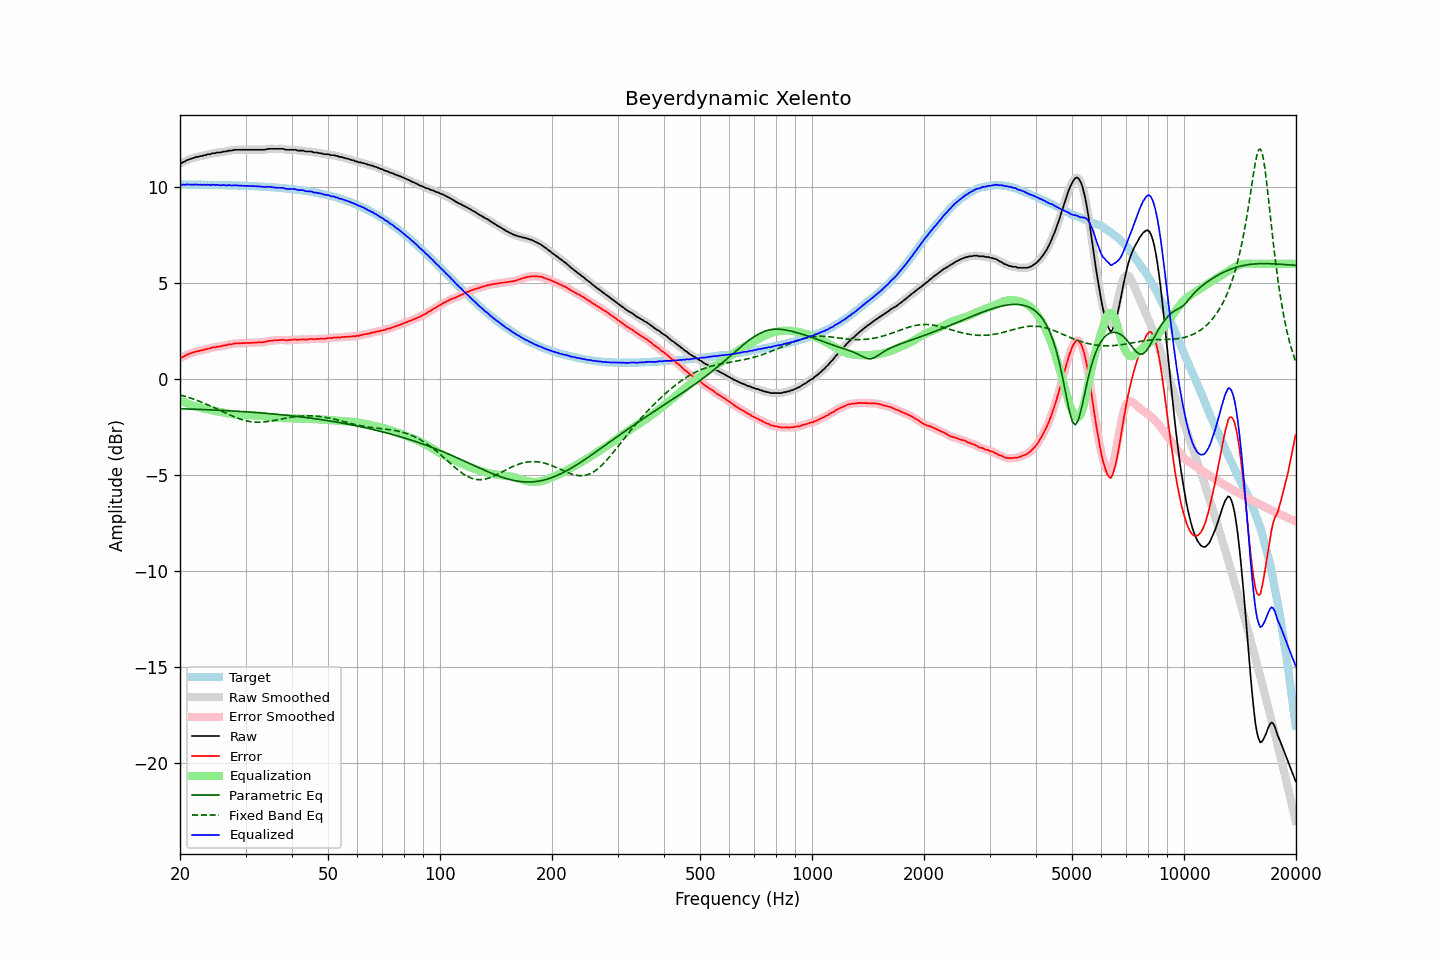

The file beside this chart, header and first rows:
frequency, raw, error, smoothed, error_smoothed, equalization, parametric_eq, fixed_band_eq, equalized_raw, equalized_smoothed, target
20.00, 11.23, 1.11, 11.22, 1.10, -1.09, -1.54, -0.82, 10.14, 10.13, 10.13
20.20, 11.24, 1.12, 11.26, 1.13, -1.13, -1.54, -0.84, 10.11, 10.13, 10.13
20.40, 11.29, 1.17, 11.29, 1.17, -1.17, -1.55, -0.87, 10.12, 10.12, 10.13
20.61, 11.32, 1.20, 11.33, 1.20, -1.21, -1.55, -0.89, 10.11, 10.12, 10.12
20.81, 11.38, 1.26, 11.37, 1.25, -1.25, -1.55, -0.92, 10.13, 10.12, 10.12
21.02, 11.41, 1.29, 11.41, 1.29, -1.29, -1.56, -0.95, 10.13, 10.12, 10.12
21.23, 11.44, 1.32, 11.45, 1.32, -1.32, -1.56, -0.97, 10.12, 10.13, 10.12
21.44, 11.47, 1.35, 11.47, 1.35, -1.35, -1.56, -1.00, 10.12, 10.12, 10.12
21.66, 11.50, 1.38, 11.50, 1.38, -1.38, -1.56, -1.03, 10.12, 10.12, 10.12
21.87, 11.52, 1.40, 11.53, 1.41, -1.41, -1.57, -1.06, 10.12, 10.12, 10.12
22.09, 11.56, 1.44, 11.55, 1.43, -1.43, -1.57, -1.09, 10.13, 10.12, 10.12
22.31, 11.56, 1.45, 11.57, 1.45, -1.45, -1.57, -1.12, 10.11, 10.12, 10.12
22.54, 11.58, 1.47, 11.59, 1.47, -1.47, -1.58, -1.15, 10.11, 10.11, 10.12
22.76, 11.61, 1.50, 11.60, 1.49, -1.49, -1.58, -1.19, 10.12, 10.11, 10.11
22.99, 11.61, 1.50, 11.62, 1.51, -1.51, -1.58, -1.22, 10.10, 10.11, 10.11
23.22, 11.65, 1.54, 11.64, 1.53, -1.53, -1.59, -1.26, 10.12, 10.11, 10.11
23.45, 11.65, 1.54, 11.66, 1.55, -1.55, -1.59, -1.29, 10.10, 10.11, 10.11
23.69, 11.69, 1.58, 11.68, 1.57, -1.57, -1.59, -1.33, 10.12, 10.11, 10.11
23.92, 11.70, 1.59, 11.70, 1.59, -1.59, -1.60, -1.36, 10.11, 10.11, 10.11
24.16, 11.70, 1.60, 11.72, 1.62, -1.61, -1.60, -1.40, 10.09, 10.11, 10.11
24.40, 11.75, 1.65, 11.73, 1.63, -1.63, -1.61, -1.44, 10.12, 10.10, 10.10
24.65, 11.75, 1.65, 11.75, 1.65, -1.65, -1.61, -1.48, 10.11, 10.11, 10.10
24.89, 11.75, 1.65, 11.77, 1.67, -1.66, -1.61, -1.52, 10.09, 10.11, 10.10
25.14, 11.79, 1.69, 11.78, 1.68, -1.68, -1.62, -1.56, 10.11, 10.10, 10.10
25.39, 11.79, 1.69, 11.79, 1.69, -1.69, -1.62, -1.60, 10.10, 10.10, 10.10
25.65, 11.79, 1.70, 11.80, 1.71, -1.71, -1.63, -1.64, 10.08, 10.10, 10.10
25.91, 11.81, 1.72, 11.82, 1.72, -1.72, -1.63, -1.67, 10.09, 10.09, 10.09
26.16, 11.84, 1.75, 11.83, 1.73, -1.74, -1.63, -1.71, 10.10, 10.09, 10.09
26.43, 11.84, 1.75, 11.84, 1.75, -1.75, -1.64, -1.75, 10.09, 10.09, 10.09
26.69, 11.84, 1.75, 11.86, 1.77, -1.77, -1.64, -1.79, 10.07, 10.09, 10.09
26.96, 11.89, 1.81, 11.87, 1.79, -1.79, -1.65, -1.83, 10.10, 10.08, 10.09
27.23, 11.89, 1.81, 11.89, 1.80, -1.81, -1.65, -1.87, 10.09, 10.08, 10.08
27.50, 11.89, 1.81, 11.90, 1.82, -1.82, -1.66, -1.91, 10.07, 10.08, 10.08
27.77, 11.91, 1.83, 11.91, 1.83, -1.83, -1.66, -1.94, 10.08, 10.08, 10.08
28.05, 11.93, 1.86, 11.92, 1.85, -1.84, -1.67, -1.98, 10.09, 10.08, 10.08
28.33, 11.93, 1.86, 11.93, 1.86, -1.85, -1.67, -2.01, 10.08, 10.08, 10.07
28.62, 11.93, 1.86, 11.93, 1.86, -1.86, -1.68, -2.04, 10.07, 10.07, 10.07
28.90, 11.93, 1.86, 11.93, 1.86, -1.87, -1.68, -2.07, 10.07, 10.07, 10.07
29.19, 11.93, 1.87, 11.93, 1.87, -1.87, -1.69, -2.10, 10.06, 10.06, 10.07
29.48, 11.93, 1.87, 11.93, 1.87, -1.87, -1.69, -2.12, 10.06, 10.06, 10.06
29.78, 11.93, 1.87, 11.93, 1.87, -1.87, -1.70, -2.15, 10.06, 10.06, 10.06
30.08, 11.93, 1.88, 11.93, 1.88, -1.88, -1.70, -2.17, 10.06, 10.06, 10.06
30.38, 11.93, 1.88, 11.93, 1.88, -1.88, -1.71, -2.19, 10.05, 10.05, 10.05
30.68, 11.93, 1.88, 11.93, 1.88, -1.88, -1.71, -2.20, 10.05, 10.05, 10.05
30.99, 11.93, 1.89, 11.93, 1.89, -1.89, -1.72, -2.22, 10.05, 10.05, 10.05
31.30, 11.93, 1.89, 11.93, 1.89, -1.89, -1.73, -2.23, 10.04, 10.04, 10.04
31.61, 11.93, 1.89, 11.93, 1.89, -1.89, -1.73, -2.23, 10.04, 10.04, 10.04
31.93, 11.93, 1.90, 11.93, 1.90, -1.90, -1.74, -2.24, 10.04, 10.04, 10.03
32.24, 11.93, 1.90, 11.93, 1.90, -1.90, -1.74, -2.24, 10.03, 10.03, 10.03
32.57, 11.93, 1.91, 11.93, 1.91, -1.90, -1.75, -2.24, 10.03, 10.03, 10.03
32.89, 11.93, 1.91, 11.93, 1.91, -1.91, -1.76, -2.24, 10.02, 10.02, 10.02
33.22, 11.93, 1.92, 11.93, 1.91, -1.92, -1.76, -2.24, 10.01, 10.01, 10.02
33.55, 11.93, 1.92, 11.93, 1.92, -1.93, -1.77, -2.23, 10.00, 10.00, 10.01
33.89, 11.94, 1.94, 11.95, 1.94, -1.95, -1.78, -2.22, 10.00, 10.00, 10.01
34.23, 11.96, 1.96, 11.96, 1.96, -1.96, -1.79, -2.21, 10.00, 10.00, 10.00
34.57, 11.98, 1.99, 11.98, 1.98, -1.97, -1.79, -2.20, 10.01, 10.00, 10.00
34.92, 11.98, 1.99, 11.98, 1.99, -1.98, -1.80, -2.19, 10.00, 10.00, 9.99
35.27, 11.98, 2.00, 11.98, 2.00, -2.00, -1.81, -2.18, 9.99, 9.99, 9.98
35.62, 11.98, 2.00, 11.98, 2.00, -2.01, -1.81, -2.16, 9.98, 9.98, 9.98
35.97, 11.98, 2.01, 11.98, 2.01, -2.02, -1.82, -2.15, 9.97, 9.97, 9.97
... 635 more rows
